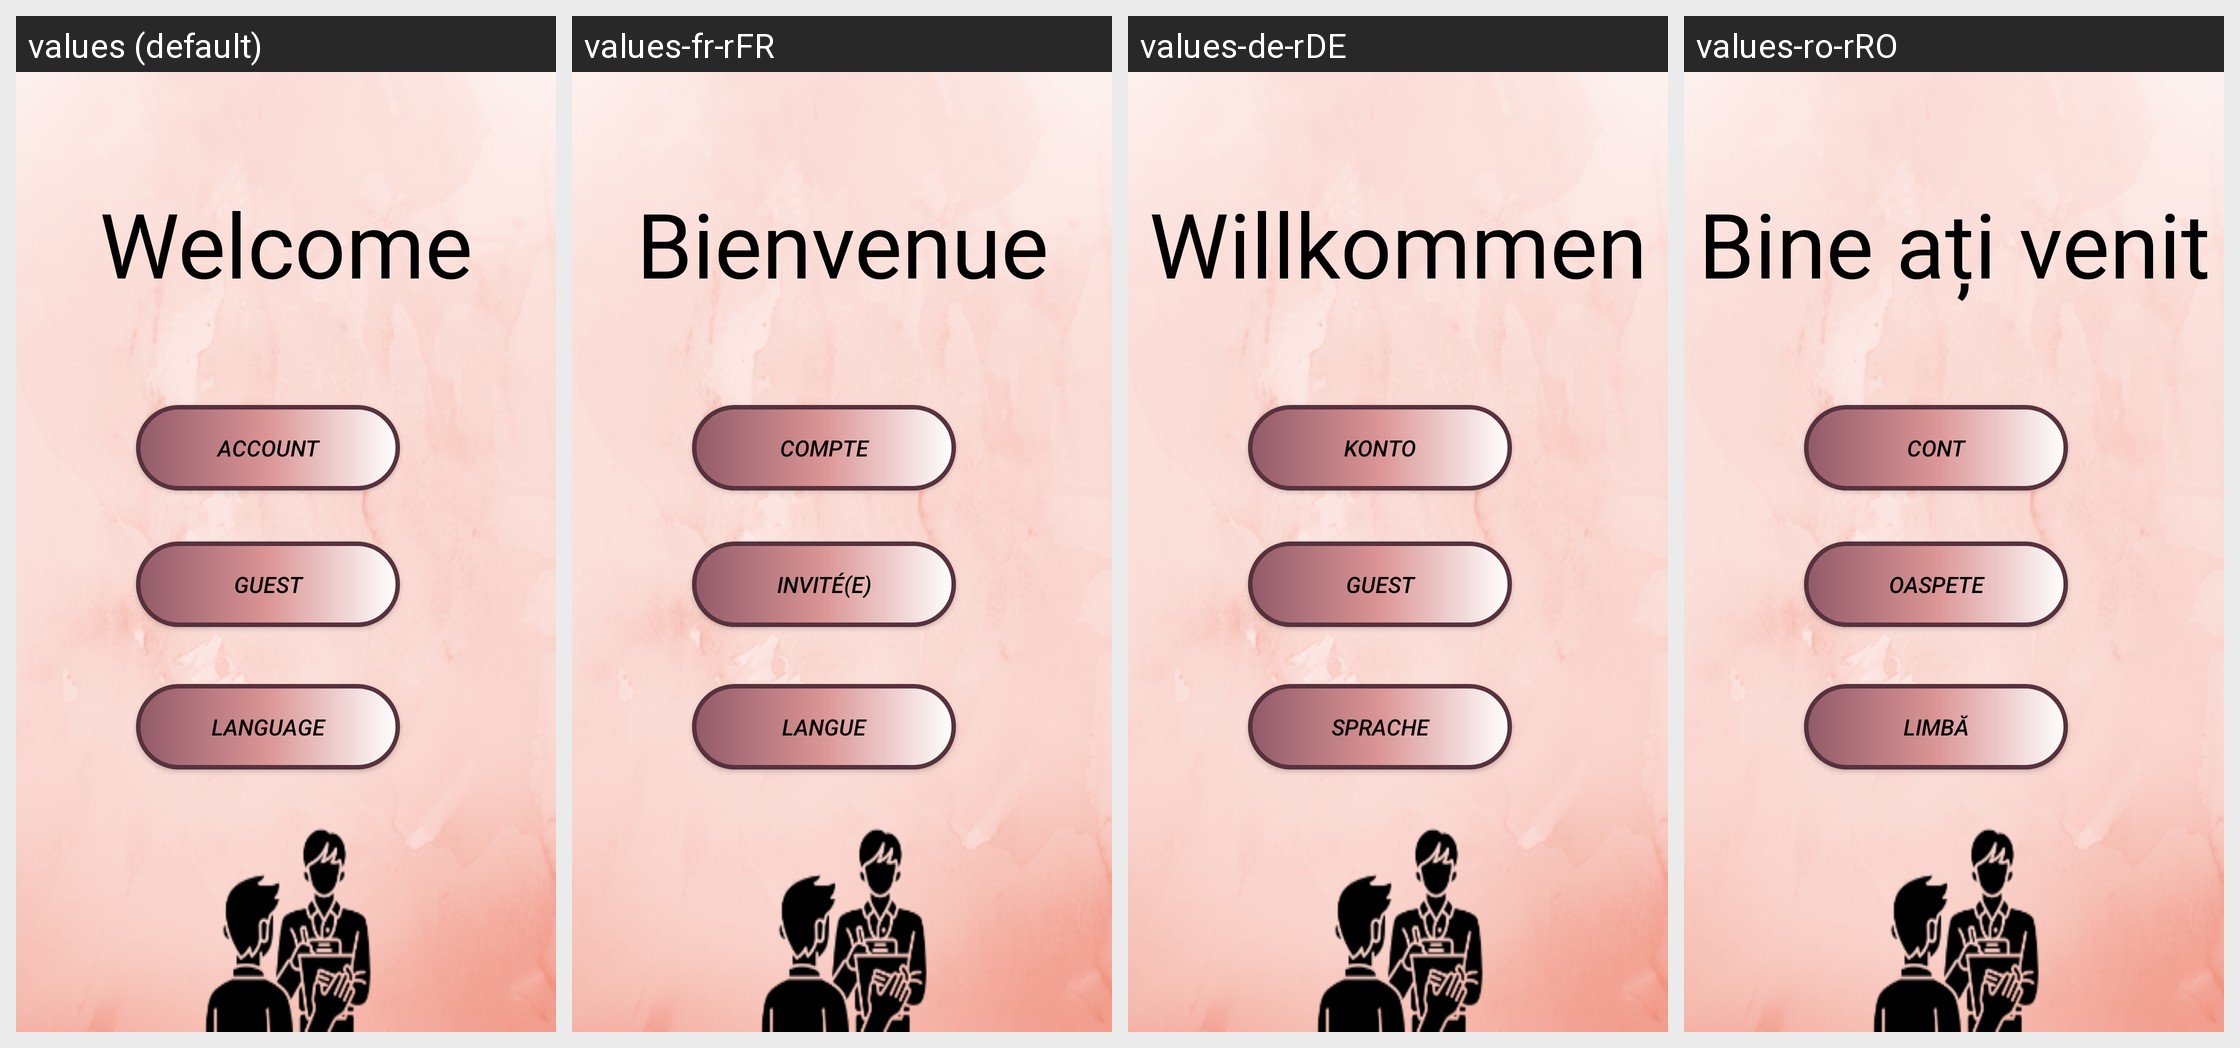

The Android screen above is rendered under several locales of the same app. Produce the string resources it draws, with the default and per-locale values.
Android screen res/layout/activity_pagina_selectare_tip_cont_utilizator.xml rendered under 4 locales, left to right: values (default), values-fr-rFR, values-de-rDE, values-ro-rRO. Device: Nexus 5 (rendered at 1080×1920; each locale shown at half size, 540×960, under a caption strip naming it); theme Theme.MedicalFriend.
Strings drawn on this screen, with the default value and each locale's value (text and hints the layout hard-codes, and strings that could not be matched under every locale, appear in the picture but are not listed):

welcome
  values: Welcome
  values-fr-rFR: Bienvenue
  values-de-rDE: Willkommen
  values-ro-rRO: Bine ați venit

text_buton_cont
  values: Account
  values-fr-rFR: Compte
  values-de-rDE: Konto
  values-ro-rRO: Cont

buton_guest
  values: Guest
  values-fr-rFR: Invité(e)
  values-de-rDE: Guest  [not translated; the default value is used]
  values-ro-rRO: Oaspete

buton_language
  values: Language
  values-fr-rFR: Langue
  values-de-rDE: Sprache
  values-ro-rRO: Limbă
